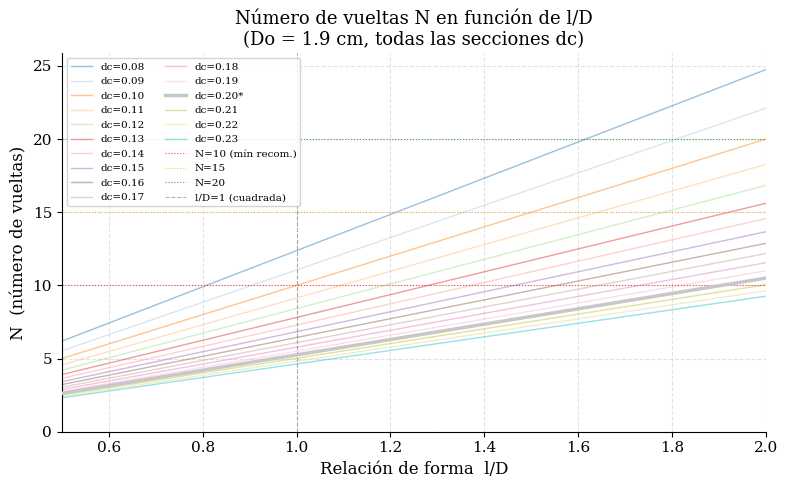
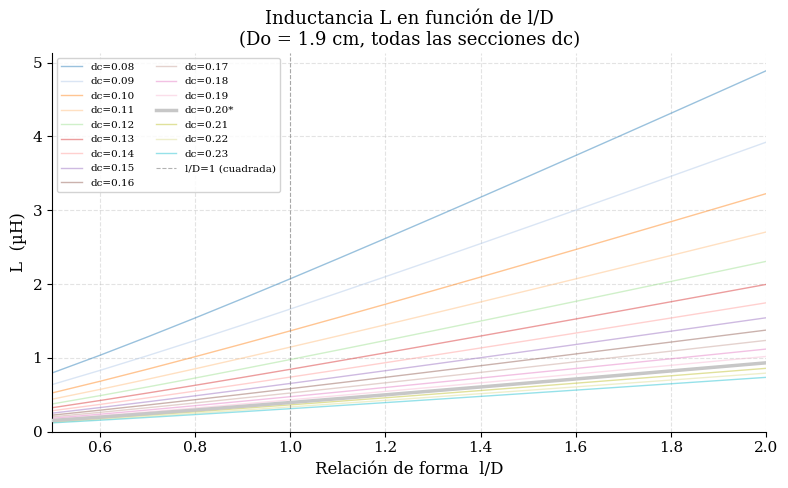
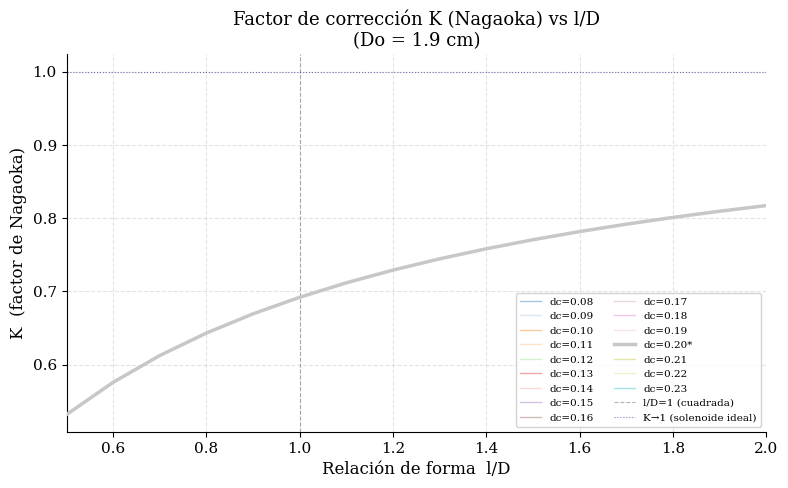
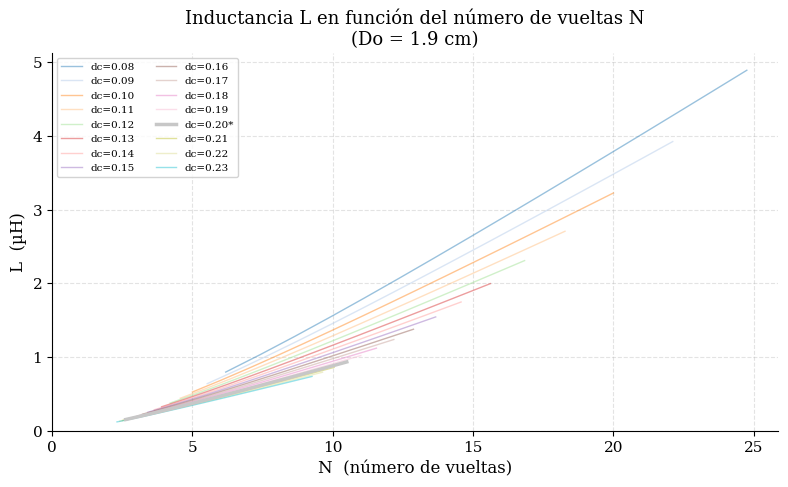
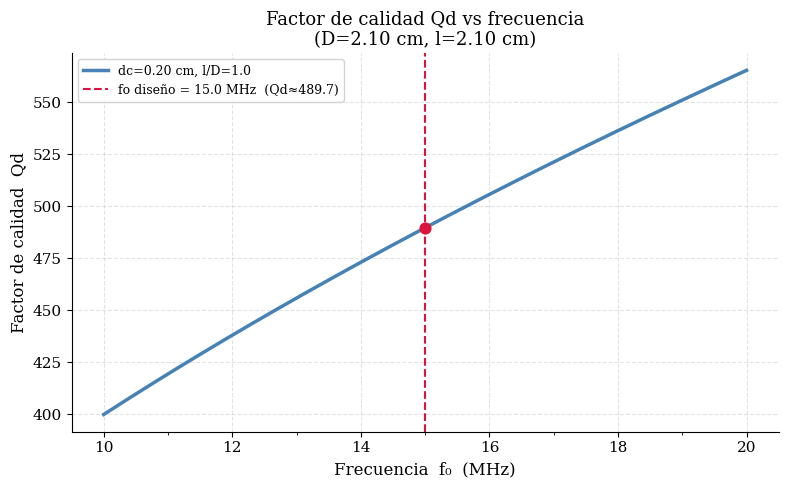
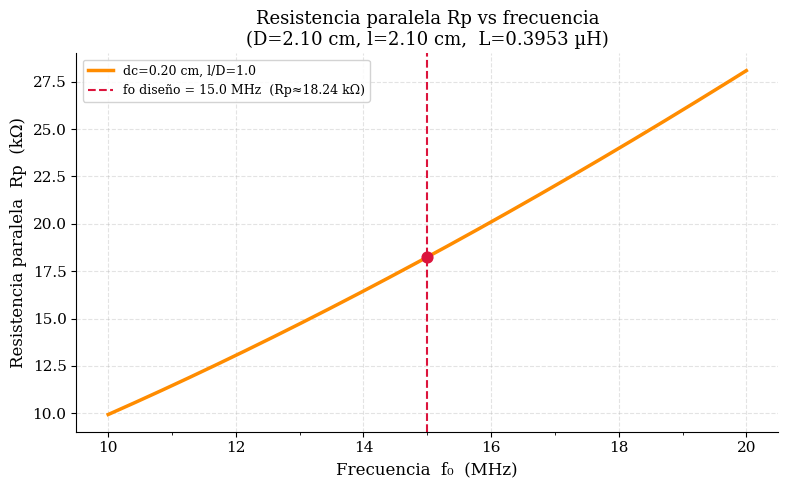
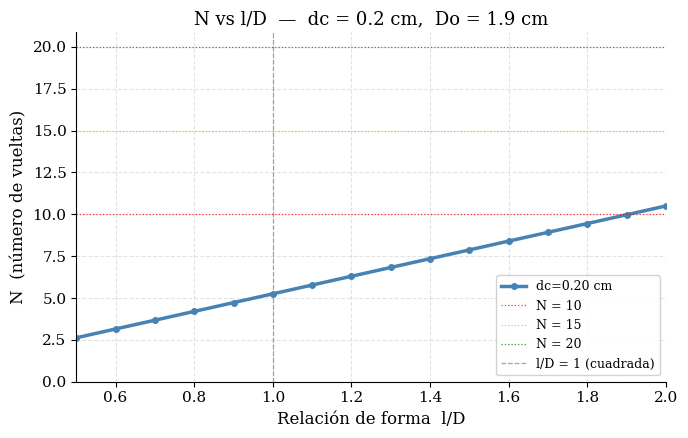
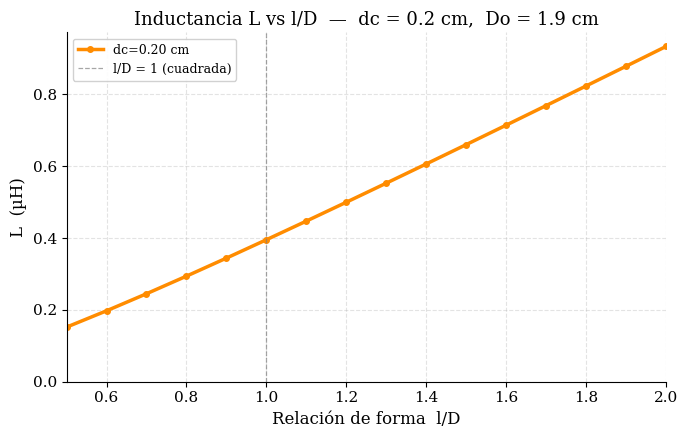

These charts were generated, in order, by the following Python code:
"""
=============================================================
  GRÁFICAS PARA PAPER  –  Bobina EA3
=============================================================
  Parámetros fijos del diseño:
    dc = 0.20 cm  |  Do = 1.90 cm  |  fo = 15 MHz
  Rango de frecuencias: 10 – 20 MHz
=============================================================
"""

import numpy as np
import matplotlib.pyplot as plt
import matplotlib.ticker as ticker
from pathlib import Path

# ─────────────────────────────────────────────
#  CONFIGURACIÓN GENERAL
# ─────────────────────────────────────────────

# Parámetros del diseño elegido
DC_ELEGIDO = 0.20       # cm
DO         = 1.90       # cm
FO_DISENO  = 15.0       # MHz

# Arrays (idénticos al script original)
dc_array  = np.round(np.arange(0.08, 0.24, 0.01), 4)   # 16 valores
rel_array = np.round(np.arange(0.5,  2.05, 0.1),  4)   # 16 relaciones l/D

# Carpeta de salida
OUT = Path("graficas_paper")
OUT.mkdir(exist_ok=True)

# Estilo académico global
plt.rcParams.update({
    "figure.dpi"       : 150,
    "savefig.dpi"      : 300,
    "font.family"      : "serif",
    "font.size"        : 11,
    "axes.titlesize"   : 13,
    "axes.labelsize"   : 12,
    "legend.fontsize"  : 9,
    "axes.grid"        : True,
    "grid.alpha"       : 0.35,
    "grid.linestyle"   : "--",
    "axes.spines.top"  : False,
    "axes.spines.right": False,
    "lines.linewidth"  : 1.5,
})

CMAP    = plt.cm.tab20
N_DC    = len(dc_array)

def color_dc(i):
    return CMAP(i / N_DC)

def guardar(fig, nombre):
    ruta = OUT / nombre
    fig.savefig(ruta, bbox_inches="tight", facecolor="white")
    print(f"  ✔  Guardada: {ruta}")
    plt.close(fig)

# ─────────────────────────────────────────────
#  RECONSTRUCCIÓN DE DATOS (Tabla 4)
# ─────────────────────────────────────────────

datos = {dc: {"rel": [], "l": [], "N": [], "K": [], "k": [], "L": []} for dc in dc_array}

for dc in dc_array:
    D  = DO + dc
    Ns = 1.0 / (2.0 * dc)
    for rel in rel_array:
        l     = rel * D
        N     = Ns * l
        ratio = D / (2.0 * l)
        K     = 1.0 / (1.0 + 0.9 * ratio - 2e-2 * ratio**2)
        k     = K * (np.pi**2) * rel
        L_uH  = (D**3) * (Ns**2) * k * 1e-3
        datos[dc]["rel"].append(rel)
        datos[dc]["l"  ].append(l)
        datos[dc]["N"  ].append(N)
        datos[dc]["K"  ].append(K)
        datos[dc]["k"  ].append(k)
        datos[dc]["L"  ].append(L_uH)

# ─────────────────────────────────────────────
#  GRÁFICA 1 – N vs l/D
# ─────────────────────────────────────────────

fig, ax = plt.subplots(figsize=(8, 5))

for i, dc in enumerate(dc_array):
    lw    = 2.5 if abs(dc - DC_ELEGIDO) < 1e-9 else 1.0
    alpha = 1.0 if abs(dc - DC_ELEGIDO) < 1e-9 else 0.45
    zord  = 5   if abs(dc - DC_ELEGIDO) < 1e-9 else 2
    lbl   = f"dc={dc:.2f}*" if abs(dc - DC_ELEGIDO) < 1e-9 else f"dc={dc:.2f}"
    ax.plot(datos[dc]["rel"], datos[dc]["N"],
            color=color_dc(i), lw=lw, alpha=alpha, zorder=zord, label=lbl)

# Líneas de referencia
ax.axhline(10, color="red",    lw=0.8, ls=":", alpha=0.7, label="N=10 (mín recom.)")
ax.axhline(15, color="orange", lw=0.8, ls=":", alpha=0.7, label="N=15")
ax.axhline(20, color="green",  lw=0.8, ls=":", alpha=0.7, label="N=20")
ax.axvline(1.0, color="gray",  lw=0.8, ls="--", alpha=0.6, label="l/D=1 (cuadrada)")

ax.set_xlabel("Relación de forma  l/D")
ax.set_ylabel("N  (número de vueltas)")
ax.set_title(f"Número de vueltas N en función de l/D\n(Do = {DO} cm, todas las secciones dc)")
ax.legend(loc="upper left", ncol=2, fontsize=7.5, framealpha=0.85)
ax.set_xlim(rel_array[0], rel_array[-1])
ax.set_ylim(0)
fig.tight_layout()
guardar(fig, "01_N_vs_lD.png")

# ─────────────────────────────────────────────
#  GRÁFICA 2 – L vs l/D
# ─────────────────────────────────────────────

fig, ax = plt.subplots(figsize=(8, 5))

for i, dc in enumerate(dc_array):
    lw    = 2.5 if abs(dc - DC_ELEGIDO) < 1e-9 else 1.0
    alpha = 1.0 if abs(dc - DC_ELEGIDO) < 1e-9 else 0.45
    zord  = 5   if abs(dc - DC_ELEGIDO) < 1e-9 else 2
    lbl   = f"dc={dc:.2f}*" if abs(dc - DC_ELEGIDO) < 1e-9 else f"dc={dc:.2f}"
    ax.plot(datos[dc]["rel"], datos[dc]["L"],
            color=color_dc(i), lw=lw, alpha=alpha, zorder=zord, label=lbl)

ax.axvline(1.0, color="gray", lw=0.8, ls="--", alpha=0.6, label="l/D=1 (cuadrada)")
ax.set_xlabel("Relación de forma  l/D")
ax.set_ylabel("L  (µH)")
ax.set_title(f"Inductancia L en función de l/D\n(Do = {DO} cm, todas las secciones dc)")
ax.legend(loc="upper left", ncol=2, fontsize=7.5, framealpha=0.85)
ax.set_xlim(rel_array[0], rel_array[-1])
ax.set_ylim(0)
fig.tight_layout()
guardar(fig, "02_L_vs_lD.png")

# ─────────────────────────────────────────────
#  GRÁFICA 3 – K vs l/D
# ─────────────────────────────────────────────

fig, ax = plt.subplots(figsize=(8, 5))

# K solo depende de ratio = D/(2l) = 1/(2·rel)  →  igual para todos los dc con mismo Do
# Pero Do es fijo, así que K varía levemente con dc (por D = Do+dc). Graficamos todas.
for i, dc in enumerate(dc_array):
    lw    = 2.5 if abs(dc - DC_ELEGIDO) < 1e-9 else 1.0
    alpha = 1.0 if abs(dc - DC_ELEGIDO) < 1e-9 else 0.40
    zord  = 5   if abs(dc - DC_ELEGIDO) < 1e-9 else 2
    lbl   = f"dc={dc:.2f}*" if abs(dc - DC_ELEGIDO) < 1e-9 else f"dc={dc:.2f}"
    ax.plot(datos[dc]["rel"], datos[dc]["K"],
            color=color_dc(i), lw=lw, alpha=alpha, zorder=zord, label=lbl)

ax.axvline(1.0, color="gray", lw=0.8, ls="--", alpha=0.6, label="l/D=1 (cuadrada)")
ax.axhline(1.0, color="navy", lw=0.8, ls=":",  alpha=0.5, label="K→1 (solenoide ideal)")
ax.set_xlabel("Relación de forma  l/D")
ax.set_ylabel("K  (factor de Nagaoka)")
ax.set_title(f"Factor de corrección K (Nagaoka) vs l/D\n(Do = {DO} cm)")
ax.legend(loc="lower right", ncol=2, fontsize=7.5, framealpha=0.85)
ax.set_xlim(rel_array[0], rel_array[-1])
fig.tight_layout()
guardar(fig, "03_K_vs_lD.png")

# ─────────────────────────────────────────────
#  GRÁFICA 4 – L vs N
# ─────────────────────────────────────────────

fig, ax = plt.subplots(figsize=(8, 5))

for i, dc in enumerate(dc_array):
    lw    = 2.5 if abs(dc - DC_ELEGIDO) < 1e-9 else 1.0
    alpha = 1.0 if abs(dc - DC_ELEGIDO) < 1e-9 else 0.45
    zord  = 5   if abs(dc - DC_ELEGIDO) < 1e-9 else 2
    lbl   = f"dc={dc:.2f}*" if abs(dc - DC_ELEGIDO) < 1e-9 else f"dc={dc:.2f}"
    ax.plot(datos[dc]["N"], datos[dc]["L"],
            color=color_dc(i), lw=lw, alpha=alpha, zorder=zord, label=lbl)

ax.set_xlabel("N  (número de vueltas)")
ax.set_ylabel("L  (µH)")
ax.set_title(f"Inductancia L en función del número de vueltas N\n(Do = {DO} cm)")
ax.legend(loc="upper left", ncol=2, fontsize=7.5, framealpha=0.85)
ax.set_xlim(0)
ax.set_ylim(0)
fig.tight_layout()
guardar(fig, "04_L_vs_N.png")

# ─────────────────────────────────────────────
#  DATOS DEL DISEÑO ELEGIDO  (dc=0.20, Do=1.90)
#  para las gráficas de Qd y Rp
# ─────────────────────────────────────────────

dc_e  = DC_ELEGIDO
D_e   = DO + dc_e               # cm
Ns_e  = 1.0 / (2.0 * dc_e)     # v/cm

# Usar l/D = 1.0 (bobina cuadrada, caso representativo)
rel_e = 1.0
l_e   = rel_e * D_e
ratio_e = D_e / (2.0 * l_e)
K_e   = 1.0 / (1.0 + 0.9 * ratio_e - 2e-2 * ratio_e**2)
k_e   = K_e * (np.pi**2) * rel_e
L_e   = (D_e**3) * (Ns_e**2) * k_e * 1e-3   # µH
L_e_H = L_e * 1e-6

# Rango de frecuencia 10–20 MHz
f_MHz = np.linspace(10, 20, 500)
f_Hz  = f_MHz * 1e6

# ─────────────────────────────────────────────
#  GRÁFICA 5 – Qd vs f0
# ─────────────────────────────────────────────

Qd = 8850 * (D_e * l_e / (102 * l_e + 45 * D_e)) * np.sqrt(f_MHz)

fig, ax = plt.subplots(figsize=(8, 5))
ax.plot(f_MHz, Qd, color="steelblue", lw=2.5, label=f"dc={dc_e:.2f} cm, l/D={rel_e:.1f}")
ax.axvline(FO_DISENO, color="crimson", lw=1.5, ls="--",
           label=f"fo diseño = {FO_DISENO} MHz  (Qd≈{np.interp(FO_DISENO, f_MHz, Qd):.1f})")
ax.scatter([FO_DISENO], [np.interp(FO_DISENO, f_MHz, Qd)],
           color="crimson", zorder=5, s=60)

ax.set_xlabel("Frecuencia  f₀  (MHz)")
ax.set_ylabel("Factor de calidad  Qd")
ax.set_title(f"Factor de calidad Qd vs frecuencia\n(D={D_e:.2f} cm, l={l_e:.2f} cm)")
ax.legend(framealpha=0.85)
ax.xaxis.set_major_locator(ticker.MultipleLocator(2))
ax.xaxis.set_minor_locator(ticker.MultipleLocator(1))
fig.tight_layout()
guardar(fig, "05_Qd_vs_f0.png")

# ─────────────────────────────────────────────
#  GRÁFICA 6 – Rp vs f0
# ─────────────────────────────────────────────

XL = 2 * np.pi * f_Hz * L_e_H
Rp = Qd * XL / 1e3   # kΩ

fig, ax = plt.subplots(figsize=(8, 5))
ax.plot(f_MHz, Rp, color="darkorange", lw=2.5, label=f"dc={dc_e:.2f} cm, l/D={rel_e:.1f}")
ax.axvline(FO_DISENO, color="crimson", lw=1.5, ls="--",
           label=f"fo diseño = {FO_DISENO} MHz  (Rp≈{np.interp(FO_DISENO, f_MHz, Rp):.2f} kΩ)")
ax.scatter([FO_DISENO], [np.interp(FO_DISENO, f_MHz, Rp)],
           color="crimson", zorder=5, s=60)

ax.set_xlabel("Frecuencia  f₀  (MHz)")
ax.set_ylabel("Resistencia paralela  Rp  (kΩ)")
ax.set_title(f"Resistencia paralela Rp vs frecuencia\n(D={D_e:.2f} cm, l={l_e:.2f} cm,  L={L_e:.4f} µH)")
ax.legend(framealpha=0.85)
ax.xaxis.set_major_locator(ticker.MultipleLocator(2))
ax.xaxis.set_minor_locator(ticker.MultipleLocator(1))
fig.tight_layout()
guardar(fig, "06_Rp_vs_f0.png")

# ─────────────────────────────────────────────
#  GRÁFICA 7 – N vs l/D  (solo dc elegido, estilo paper limpio)
# ─────────────────────────────────────────────

fig, ax = plt.subplots(figsize=(7, 4.5))
ax.plot(datos[DC_ELEGIDO]["rel"], datos[DC_ELEGIDO]["N"],
        color="steelblue", lw=2.5, marker="o", ms=4, label=f"dc={DC_ELEGIDO:.2f} cm")
ax.axhline(10, color="red",    lw=0.9, ls=":", alpha=0.8, label="N = 10")
ax.axhline(15, color="orange", lw=0.9, ls=":", alpha=0.8, label="N = 15")
ax.axhline(20, color="green",  lw=0.9, ls=":", alpha=0.8, label="N = 20")
ax.axvline(1.0, color="gray",  lw=0.9, ls="--", alpha=0.7, label="l/D = 1 (cuadrada)")
ax.set_xlabel("Relación de forma  l/D")
ax.set_ylabel("N  (número de vueltas)")
ax.set_title(f"N vs l/D  —  dc = {DC_ELEGIDO} cm,  Do = {DO} cm")
ax.legend(framealpha=0.9)
ax.set_xlim(rel_array[0], rel_array[-1])
ax.set_ylim(0)
fig.tight_layout()
guardar(fig, "07_N_vs_lD_elegido.png")

# ─────────────────────────────────────────────
#  GRÁFICA 8 – L vs l/D  (solo dc elegido, estilo paper limpio)
# ─────────────────────────────────────────────

fig, ax = plt.subplots(figsize=(7, 4.5))
ax.plot(datos[DC_ELEGIDO]["rel"], datos[DC_ELEGIDO]["L"],
        color="darkorange", lw=2.5, marker="o", ms=4, label=f"dc={DC_ELEGIDO:.2f} cm")
ax.axvline(1.0, color="gray", lw=0.9, ls="--", alpha=0.7, label="l/D = 1 (cuadrada)")
ax.set_xlabel("Relación de forma  l/D")
ax.set_ylabel("L  (µH)")
ax.set_title(f"Inductancia L vs l/D  —  dc = {DC_ELEGIDO} cm,  Do = {DO} cm")
ax.legend(framealpha=0.9)
ax.set_xlim(rel_array[0], rel_array[-1])
ax.set_ylim(0)
fig.tight_layout()
guardar(fig, "08_L_vs_lD_elegido.png")

# ─────────────────────────────────────────────
#  RESUMEN EN CONSOLA
# ─────────────────────────────────────────────

print(f"""
══════════════════════════════════════════════════════
  PARÁMETROS DEL DISEÑO ELEGIDO
══════════════════════════════════════════════════════
  dc   = {dc_e:.2f} cm   |  Do  = {DO:.2f} cm
  D    = {D_e:.2f} cm   |  Ns  = {Ns_e:.2f} v/cm
  l/D  = {rel_e:.1f}       |  l   = {l_e:.2f} cm
  N    = {datos[DC_ELEGIDO]['N'][list(rel_array).index(rel_e)]:.2f} vueltas
  K    = {datos[DC_ELEGIDO]['K'][list(rel_array).index(rel_e)]:.4f}
  L    = {L_e:.4f} µH

  @ fo = {FO_DISENO} MHz:
  Qd   = {np.interp(FO_DISENO, f_MHz, Qd):.2f}
  Rp   = {np.interp(FO_DISENO, f_MHz, Rp):.4f} kΩ

  8 gráficas guardadas en: graficas_paper/
══════════════════════════════════════════════════════
""")
